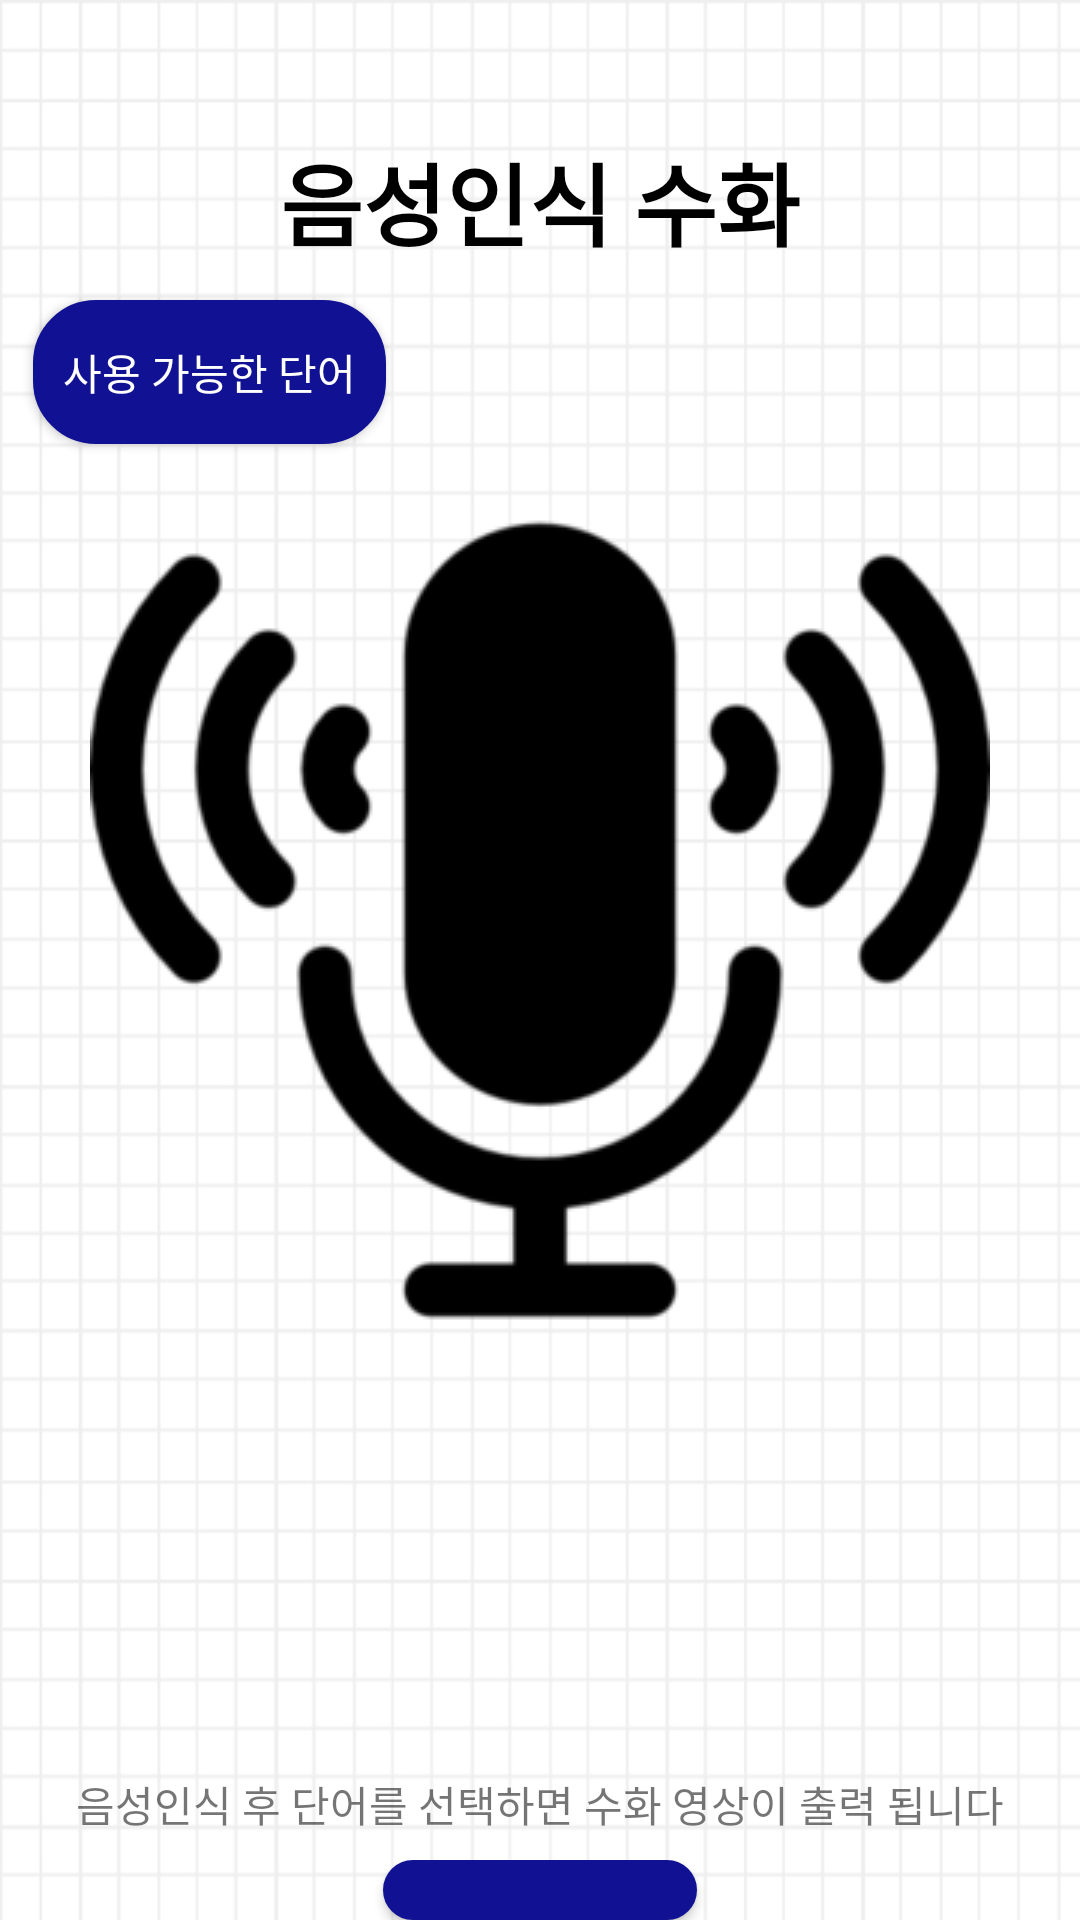

The Android layout XML behind this screen, and the referenced resources:
<!-- AndroidManifest.xml: application theme Theme.Graduation1 -->
<!-- res/layout/video_activity_main.xml -->
<?xml version="1.0" encoding="utf-8"?>
<RelativeLayout xmlns:android="http://schemas.android.com/apk/res/android"
    xmlns:tools="http://schemas.android.com/tools"
    android:layout_width="match_parent"
    android:layout_height="match_parent"
    tools:context=".MainActivity"
    android:background="@drawable/background">

    <LinearLayout
        android:layout_width="match_parent"
        android:layout_height="wrap_content"
        android:gravity="center"/>

    <TextView
        android:layout_width="match_parent"
        android:layout_height="wrap_content"
        android:layout_gravity="center"
        android:text="음성인식 수화"
        android:layout_marginTop="45dp"
        android:textAlignment="center"
        android:textColor="#000000"
        android:textSize="30dp"
        android:textStyle="bold" />

    <Button
        android:id="@+id/alter"
        android:layout_width="wrap_content"
        android:layout_height="wrap_content"
        android:layout_gravity="right"
        android:layout_marginLeft="11dp"
        android:layout_marginTop="100dp"
        android:layout_weight="1"
        android:background="@drawable/button_pattern"
        android:onClick="OnClickHandler"
        android:text="사용 가능한 단어"
        android:textColor="#FFFFFF" />

    <ImageButton
        android:id="@+id/buttonSpeech"
        android:layout_width="wrap_content"
        android:layout_height="313dp"
        android:layout_centerHorizontal="true"
        android:layout_marginTop="150dp"
        android:background="@android:color/transparent"
        android:src="@drawable/recoder" />

    <LinearLayout
        android:id="@+id/buttonContainer"
        android:layout_width="match_parent"
        android:layout_height="wrap_content"
        android:layout_below="@id/buttonSpeech"
        android:layout_marginTop="0dp"
        android:orientation="horizontal">

        <Button
            android:id="@+id/button1"
            android:layout_width="wrap_content"
            android:layout_height="wrap_content"
            android:layout_weight="1"
            android:enabled="false"
            android:background="#00ff0000"
            android:textColor="@color/black"
            android:textSize="25sp"
            android:text="" />

        <Button
            android:id="@+id/button2"
            android:layout_width="wrap_content"
            android:layout_height="wrap_content"
            android:layout_weight="1"
            android:enabled="false"
            android:textColor="@color/black"
            android:background="#00ff0000"
            android:textSize="25sp"
            android:text="" />

        <Button
            android:id="@+id/button3"
            android:layout_width="wrap_content"
            android:layout_height="wrap_content"
            android:layout_weight="1"
            android:enabled="false"
            android:textColor="@color/black"
            android:background="#00ff0000"
            android:textSize="25sp"
            android:text="" />

        <Button
            android:id="@+id/button4"
            android:layout_width="wrap_content"
            android:layout_height="wrap_content"
            android:layout_weight="1"
            android:enabled="false"
            android:textColor="@color/black"
            android:background="#00ff0000"
            android:textSize="25sp"
            android:text="" />

        <Button
            android:id="@+id/button5"
            android:layout_width="wrap_content"
            android:layout_height="wrap_content"
            android:layout_weight="1"
            android:enabled="false"
            android:textColor="@color/black"
            android:background="#00ff0000"
            android:textSize="25sp"
            android:text="" />
    </LinearLayout>

    <LinearLayout
        android:id="@+id/buttonContainer2"
        android:layout_width="match_parent"
        android:layout_height="wrap_content"
        android:layout_below="@id/buttonSpeech"
        android:layout_marginTop="50dp"
        android:orientation="horizontal">

        <Button
            android:id="@+id/button6"
            android:layout_width="wrap_content"
            android:layout_height="wrap_content"
            android:layout_weight="1"
            android:background="#00ff0000"
            android:enabled="false"
            android:text=""
            android:textColor="@color/black"
            android:textSize="25sp" />

        <Button
            android:id="@+id/button7"
            android:layout_width="wrap_content"
            android:layout_height="wrap_content"
            android:layout_weight="1"
            android:background="#00ff0000"
            android:enabled="false"
            android:text=""
            android:textColor="@color/black"
            android:textSize="25sp" />

        <Button
            android:id="@+id/button8"
            android:layout_width="wrap_content"
            android:layout_height="wrap_content"
            android:layout_weight="1"
            android:background="#00ff0000"
            android:enabled="false"
            android:text=""
            android:textColor="@color/black"
            android:textSize="25sp" />

        <Button
            android:id="@+id/button9"
            android:layout_width="wrap_content"
            android:layout_height="wrap_content"
            android:layout_weight="1"
            android:enabled="false"
            android:textColor="@color/black"
            android:background="#00ff0000"
            android:textSize="25sp"
            android:text="" />

        <Button
            android:id="@+id/button10"
            android:layout_width="wrap_content"
            android:layout_height="wrap_content"
            android:layout_weight="1"
            android:enabled="false"
            android:textColor="@color/black"
            android:background="#00ff0000"
            android:textSize="25sp"
            android:text="" />
    </LinearLayout>

    <LinearLayout
        android:id="@+id/buttonContainer4"
        android:layout_width="match_parent"
        android:layout_height="wrap_content"
        android:layout_below="@id/buttonSpeech"
        android:layout_marginTop="128dp"
        android:orientation="vertical">

        <TextView
            android:layout_width="wrap_content"
            android:layout_height="wrap_content"
            android:layout_gravity="center"
            android:text="음성인식 후 단어를 선택하면 수화 영상이 출력 됩니다" />
    </LinearLayout>

    <LinearLayout
        android:id="@+id/buttonContainer3"
        android:layout_width="match_parent"
        android:layout_height="wrap_content"
        android:layout_below="@id/buttonSpeech"
        android:layout_marginTop="157dp"
        android:orientation="vertical">

        <Button
            android:id="@+id/connectionButton"
            android:layout_width="wrap_content"
            android:layout_height="wrap_content"
            android:layout_gravity="center"
            android:background="@drawable/button_pattern"
            android:text="문장 전체 출력"
            android:textColor="#ffffff">

        </Button>
    </LinearLayout>


</RelativeLayout>
<!-- resources referenced by this layout -->
<resources>
  <!-- drawable background: jpg bitmap (drawable, 123122 bytes) -->
  <!-- drawable button_pattern (drawable) -->
  <?xml version="1.0" encoding="utf-8"?>
  <selector xmlns:android="http://schemas.android.com/apk/res/android">
      <item android:state_pressed="true" >
          <shape>
              <gradient
                  android:startColor="#111193"
                  android:endColor="#111193"
                  android:angle="270" />
              <stroke
                  android:width="2dp"
                  android:color="#111193" />
              <corners
                  android:radius="20dp" />
              <padding
                  android:left="10dp"
                  android:top="10dp"
                  android:right="10dp"
                  android:bottom="10dp"/>
          </shape>
      </item>
  
      
  
  
      <item android:state_focused="true">
          <shape>
              <gradient
                  android:startColor="#111193"
                  android:endColor="#111193"
                  android:angle="270" />
              <stroke
                  android:width="2dp"
                  android:color="#111193" />
              <corners
                  android:radius="2dp" />
              <padding
                  android:left="10dp"
                  android:top="10dp"
                  android:right="10dp"
                  android:bottom="10dp"/>
          </shape>
      </item>
      
  
  
      <item>
          <shape>
              <gradient
                  android:startColor="#111193"
                  android:endColor="#111193"
                  android:angle="90" />
              <stroke
                  android:width="2dp"
                  android:color="#111193" />
              <corners
                  android:radius="20dp" />
              <padding
                  android:left="10dp"
                  android:top="10dp"
                  android:right="10dp"
                  android:bottom="10dp"/>
          </shape>
      </item>
      
  </selector>
  <!-- drawable recoder: png bitmap (drawable, 11124 bytes) -->
  <style name="Theme.Graduation1" parent="Theme.AppCompat.DayNight.DarkActionBar">
          
          <item name="colorPrimary">@color/purple_500</item>
          <item name="colorPrimaryVariant">@color/purple_700</item>
          <item name="colorOnPrimary">@color/white</item>
          
          <item name="colorSecondary">@color/teal_200</item>
          <item name="colorSecondaryVariant">@color/teal_700</item>
          <item name="colorOnSecondary">@color/black</item>
          
          <item name="android:statusBarColor">?attr/colorPrimaryVariant</item>
          
          <item name="android:windowFullscreen">true</item>
          <item name="windowNoTitle">true</item>
      </style>
  <!-- not gathered from this repository: default colours our renderer supplied (Android Studio template values) -->
  <color name="purple_500">#FF6200EE</color>
  <color name="purple_700">#FF3700B3</color>
  <color name="teal_200">#FF03DAC5</color>
  <color name="teal_700">#FF018786</color>
  <color name="black">#FF000000</color>
  <color name="white">#FFFFFFFF</color>
</resources>
